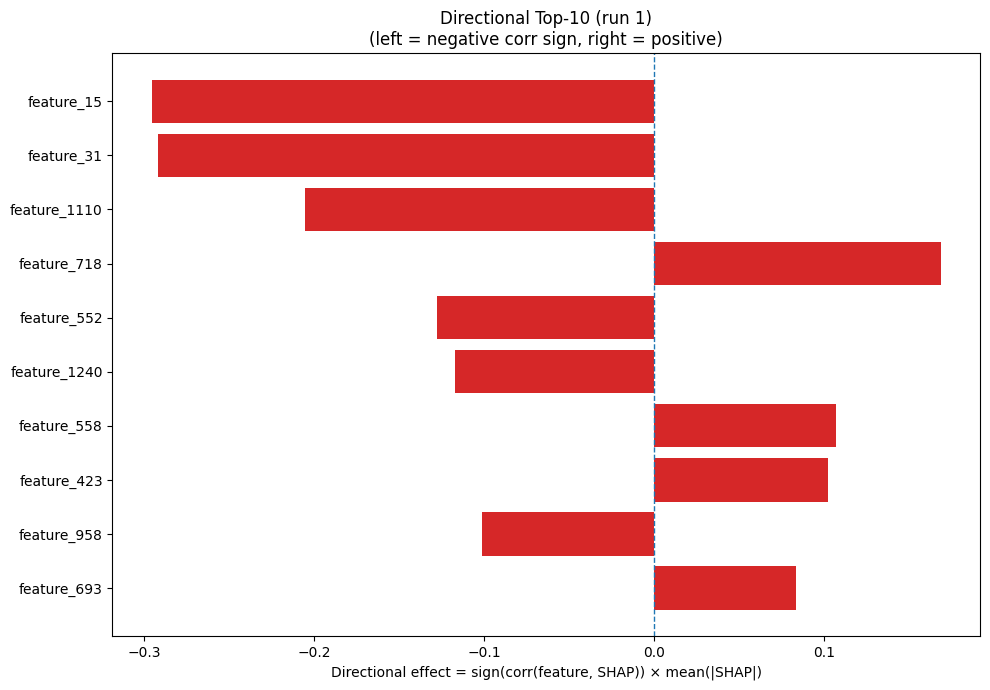

The data file committed next to this chart (first rows):
Index, Feature, CorrSign, MeanAbsSHAP, DirectionalEffect
15, feature_15, -1.0, 0.2956, -0.2956
31, feature_31, -1.0, 0.2917, -0.2917
1110, feature_1110, -1.0, 0.2056, -0.2056
718, feature_718, 1.0, 0.1686, 0.1686
552, feature_552, -1.0, 0.1276, -0.1276
1240, feature_1240, -1.0, 0.1173, -0.1173
558, feature_558, 1.0, 0.1069, 0.1069
423, feature_423, 1.0, 0.1023, 0.1023
958, feature_958, -1.0, 0.1012, -0.1012
693, feature_693, 1.0, 0.08367, 0.08367
615, feature_615, 1.0, 0.08047, 0.08047
437, feature_437, -1.0, 0.07278, -0.07278
631, feature_631, 1.0, 0.07263, 0.07263
1222, feature_1222, 1.0, 0.06977, 0.06977
290, feature_290, -1.0, 0.06605, -0.06605
1202, feature_1202, 1.0, 0.06399, 0.06399
966, feature_966, 1.0, 0.06182, 0.06182
769, feature_769, 1.0, 0.05827, 0.05827
876, feature_876, 1.0, 0.05764, 0.05764
635, feature_635, 1.0, 0.05755, 0.05755
667, feature_667, 1.0, 0.05643, 0.05643
660, feature_660, -1.0, 0.05547, -0.05547
354, feature_354, 1.0, 0.0527, 0.0527
296, feature_296, -1.0, 0.05162, -0.05162
1177, feature_1177, -1.0, 0.04666, -0.04666
938, feature_938, 1.0, 0.04497, 0.04497
1144, feature_1144, -1.0, 0.04301, -0.04301
207, feature_207, 1.0, 0.042, 0.042
663, feature_663, 1.0, 0.04079, 0.04079
740, feature_740, 1.0, 0.03872, 0.03872
448, feature_448, 1.0, 0.03732, 0.03732
758, feature_758, -1.0, 0.03645, -0.03645
353, feature_353, -1.0, 0.03632, -0.03632
315, feature_315, 1.0, 0.03497, 0.03497
944, feature_944, -1.0, 0.03382, -0.03382
231, feature_231, 1.0, 0.03353, 0.03353
999, feature_999, 1.0, 0.03348, 0.03348
1169, feature_1169, 1.0, 0.03278, 0.03278
147, feature_147, 1.0, 0.03193, 0.03193
263, feature_263, 1.0, 0.03185, 0.03185
61, feature_61, 1.0, 0.03048, 0.03048
397, feature_397, 1.0, 0.03012, 0.03012
140, feature_140, -1.0, 0.02979, -0.02979
192, feature_192, -1.0, 0.02978, -0.02978
429, feature_429, 1.0, 0.02975, 0.02975
987, feature_987, 1.0, 0.0296, 0.0296
286, feature_286, 1.0, 0.02933, 0.02933
1075, feature_1075, -1.0, 0.02923, -0.02923
168, feature_168, 1.0, 0.02874, 0.02874
321, feature_321, 1.0, 0.02864, 0.02864
190, feature_190, -1.0, 0.02851, -0.02851
4, feature_4, -1.0, 0.02843, -0.02843
271, feature_271, 1.0, 0.02825, 0.02825
700, feature_700, 1.0, 0.02788, 0.02788
880, feature_880, 1.0, 0.02619, 0.02619
778, feature_778, 1.0, 0.02592, 0.02592
1152, feature_1152, -1.0, 0.02423, -0.02423
110, feature_110, -1.0, 0.02412, -0.02412
644, feature_644, 1.0, 0.02374, 0.02374
650, feature_650, -1.0, 0.02247, -0.02247
... 1,220 more rows
